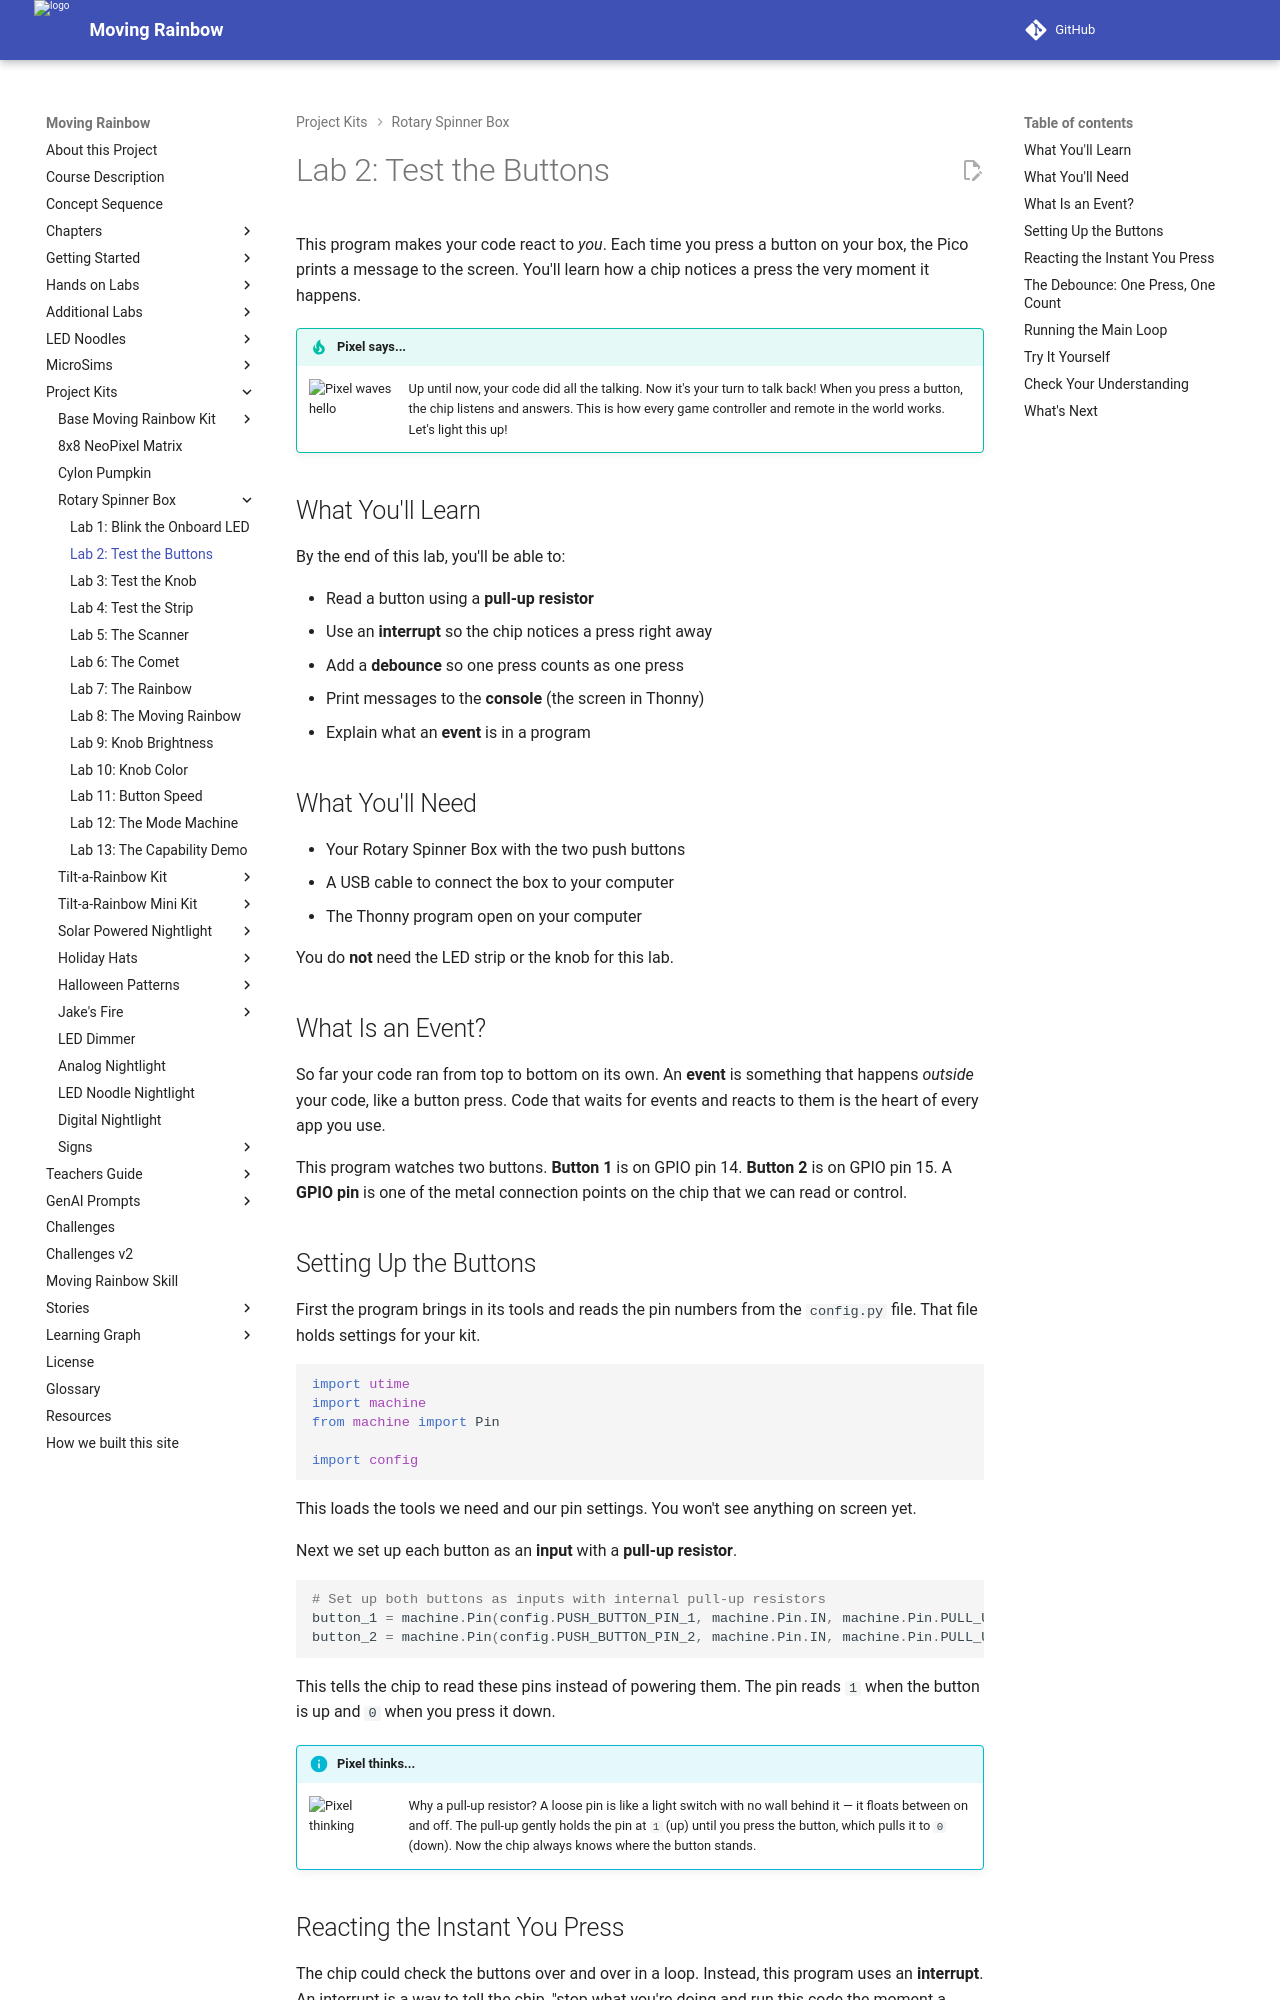

repository: dmccreary/moving-rainbow · page: kits/rotary-spinner-box/02-button-test/index.html · generator: mkdocs

# Lab 2: Test the Buttons

This program makes your code react to *you*. Each time you press a button on
your box, the Pico prints a message to the screen. You'll learn how a chip
notices a press the very moment it happens.

!!! tip "Pixel says..."
    <img src="../../../img/mascot/welcome.png" class="mascot-admonition-img" alt="Pixel waves hello">
    Up until now, your code did all the talking. Now it's your turn to talk
    back! When you press a button, the chip listens and answers. This is how
    every game controller and remote in the world works. Let's light this up!

## What You'll Learn

By the end of this lab, you'll be able to:

- Read a button using a **pull-up resistor**
- Use an **interrupt** so the chip notices a press right away
- Add a **debounce** so one press counts as one press
- Print messages to the **console** (the screen in Thonny)
- Explain what an **event** is in a program

## What You'll Need

- Your Rotary Spinner Box with the two push buttons
- A USB cable to connect the box to your computer
- The Thonny program open on your computer

You do **not** need the LED strip or the knob for this lab.

## What Is an Event?

So far your code ran from top to bottom on its own. An **event** is something
that happens *outside* your code, like a button press. Code that waits for
events and reacts to them is the heart of every app you use.

This program watches two buttons. **Button 1** is on GPIO pin 14. **Button 2**
is on GPIO pin 15. A **GPIO pin** is one of the metal connection points on the
chip that we can read or control.

## Setting Up the Buttons

First the program brings in its tools and reads the pin numbers from the
`config.py` file. That file holds settings for your kit.

```python
import utime
import machine
from machine import Pin

import config
```

This loads the tools we need and our pin settings. You won't see anything on
screen yet.

Next we set up each button as an **input** with a **pull-up resistor**.

```python
# Set up both buttons as inputs with internal pull-up resistors
button_1 = machine.Pin(config.PUSH_BUTTON_PIN_1, machine.Pin.IN, machine.Pin.PULL_UP)
button_2 = machine.Pin(config.PUSH_BUTTON_PIN_2, machine.Pin.IN, machine.Pin.PULL_UP)
```

This tells the chip to read these pins instead of powering them. The pin reads
`1` when the button is up and `0` when you press it down.

!!! info "Pixel thinks..."
    <img src="../../../img/mascot/thinking.png" class="mascot-admonition-img" alt="Pixel thinking">
    Why a pull-up resistor? A loose pin is like a light switch with no wall
    behind it — it floats between on and off. The pull-up gently holds the pin
    at `1` (up) until you press the button, which pulls it to `0` (down). Now
    the chip always knows where the button stands.
